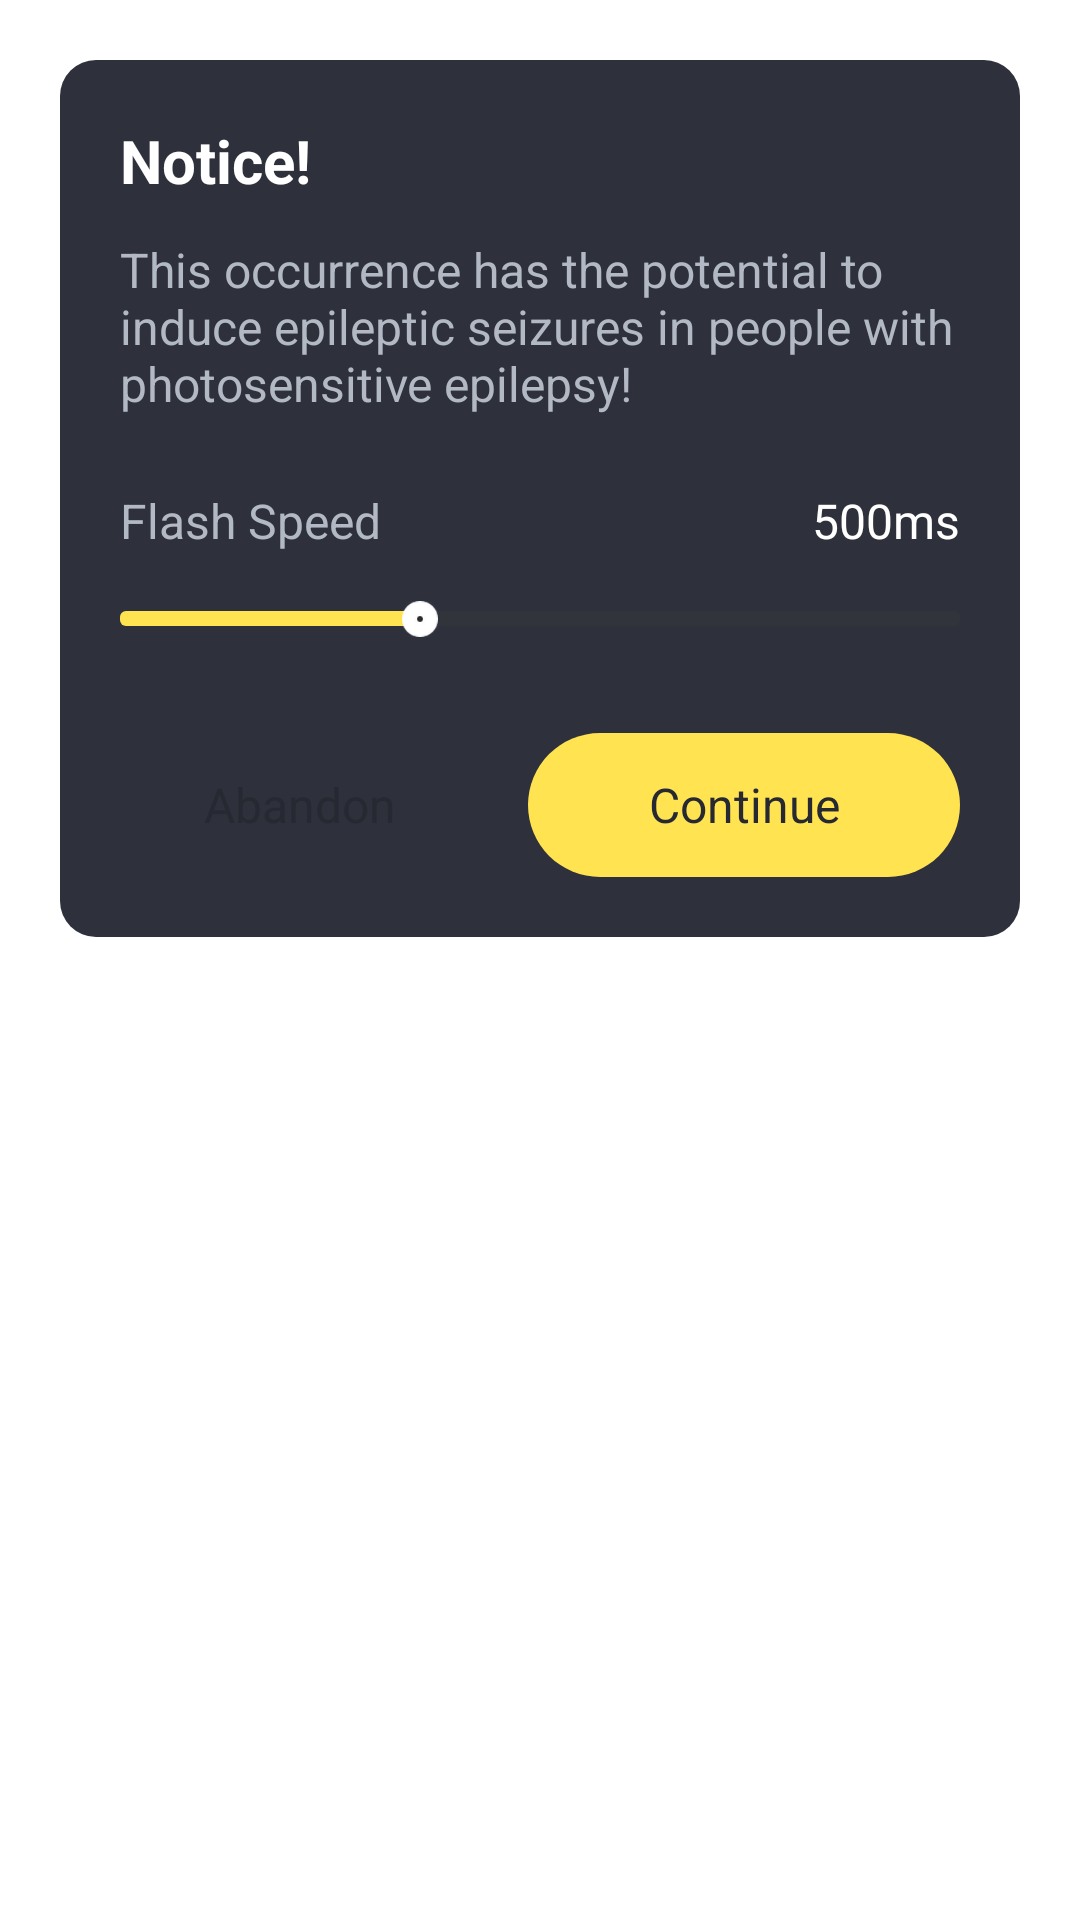

Write the Android layout XML for this screen, with the resource values it uses.
<!-- AndroidManifest.xml: application theme Theme.RadiantTorch -->
<!-- res/layout/dialog_warning.xml -->
<?xml version="1.0" encoding="utf-8"?>
<LinearLayout xmlns:android="http://schemas.android.com/apk/res/android"
    xmlns:app="http://schemas.android.com/apk/res-auto"
    android:layout_width="match_parent"
    android:layout_height="wrap_content"
    android:orientation="vertical"
    android:padding="20dp">

    <LinearLayout
        android:layout_width="match_parent"
        android:layout_height="wrap_content"
        android:background="@drawable/shape_2e313b_r12"
        android:orientation="vertical"
        android:padding="20dp">

        <TextView
            android:layout_width="match_parent"
            android:layout_height="wrap_content"
            android:text="@string/warning"
            android:textColor="@color/white"
            android:textSize="20sp"
            android:textStyle="bold"
            app:layout_constraintEnd_toEndOf="parent"
            app:layout_constraintStart_toStartOf="parent"
            app:layout_constraintTop_toBottomOf="@+id/logo" />

        <TextView
            android:layout_width="match_parent"
            android:layout_height="wrap_content"
            android:layout_marginTop="12dp"
            android:text="@string/warning_tips"
            android:textColor="@color/color_b2b9c4"
            android:textSize="16sp"
            app:layout_constraintEnd_toEndOf="parent"
            app:layout_constraintStart_toStartOf="parent"
            app:layout_constraintTop_toBottomOf="@+id/logo" />

        <androidx.constraintlayout.widget.ConstraintLayout
            android:layout_width="match_parent"
            android:layout_height="wrap_content"
            android:layout_marginTop="24dp">

            <TextView
                android:layout_width="wrap_content"
                android:layout_height="wrap_content"
                android:text="@string/flash_speed"
                android:textColor="@color/color_b2b9c4"
                android:textSize="16sp"
                app:layout_constraintStart_toStartOf="parent"
                app:layout_constraintTop_toTopOf="parent" />

            <TextView
                android:id="@+id/tv_speed"
                android:layout_width="wrap_content"
                android:layout_height="wrap_content"
                android:text="500ms"
                android:textColor="@color/white"
                android:textSize="16sp"
                app:layout_constraintEnd_toEndOf="parent"
                app:layout_constraintTop_toTopOf="parent" />
        </androidx.constraintlayout.widget.ConstraintLayout>

        <SeekBar
            android:id="@+id/seekbar"
            android:layout_width="match_parent"
            android:layout_height="wrap_content"
            android:layout_marginTop="16dp"
            android:max="1400"
            android:maxHeight="5.0dp"
            android:minHeight="5.0dp"
            android:progress="500"
            android:progressDrawable="@drawable/progress"
            android:thumb="@mipmap/pb_thumb" />

        <androidx.constraintlayout.widget.ConstraintLayout
            android:layout_width="match_parent"
            android:layout_height="wrap_content"
            android:layout_marginTop="32dp"
            app:layout_constraintBottom_toBottomOf="parent"
            app:layout_constraintEnd_toEndOf="parent"
            app:layout_constraintStart_toStartOf="parent">

            <Button
                android:id="@+id/btn_cancel"
                android:layout_width="120dp"
                android:layout_height="48dp"
                android:background="@drawable/shape_ffffff_r26"
                android:gravity="center"
                android:text="@string/btn_abandon"
                android:textAllCaps="false"
                android:textColor="@color/color_262931"
                android:textSize="16sp"
                app:layout_constraintEnd_toStartOf="@+id/btn_confirm"
                app:layout_constraintStart_toStartOf="parent"
                app:layout_constraintTop_toTopOf="parent" />

            <Button
                android:id="@+id/btn_confirm"
                android:layout_width="0dp"
                android:layout_height="48dp"
                android:layout_marginStart="16dp"
                android:background="@drawable/shape_ffe351_r26"
                android:gravity="center"
                android:text="@string/btn_continue"
                android:textAllCaps="false"
                android:textColor="@color/color_262931"
                android:textSize="16sp"
                app:layout_constraintEnd_toEndOf="parent"
                app:layout_constraintStart_toEndOf="@+id/btn_cancel"
                app:layout_constraintTop_toTopOf="parent" />
        </androidx.constraintlayout.widget.ConstraintLayout>

    </LinearLayout>
</LinearLayout>
<!-- resources referenced by this layout -->
<resources>
  <color name="color_262931">#262931</color>
  <color name="color_b2b9c4">#B2B9C4</color>
  <color name="white">#FFFFFFFF</color>
  <!-- drawable progress (drawable) -->
  <?xml version="1.0" encoding="UTF-8"?>
  <layer-list xmlns:android="http://schemas.android.com/apk/res/android">
      
      <item android:id="@android:id/background">
          <shape android:shape="rectangle">
              <corners android:radius="2dp" />
              <solid android:color="#31353B" />
          </shape>
      </item>
      
      <item android:id="@android:id/secondaryProgress">
          <scale android:scaleWidth="100%">
              <shape android:shape="rectangle">
                  <corners android:radius="2dp" />
                  <solid android:color="#FFE351" />
              </shape>
          </scale>
      </item>
      
      <item android:id="@android:id/progress">
          <scale android:scaleWidth="100%">
              <shape android:shape="rectangle">
                  <solid android:color="#FFE351" />
                  <corners android:radius="2dp" />
              </shape>
          </scale>
      </item>
  </layer-list>
  <!-- drawable shape_2e313b_r12 (drawable) -->
  <?xml version="1.0" encoding="utf-8"?>
  <shape xmlns:android="http://schemas.android.com/apk/res/android">
      <solid android:color="#2E313B" />
      <corners android:radius="12dp" />
  </shape>
  <!-- drawable shape_ffe351_r26 (drawable) -->
  <?xml version="1.0" encoding="utf-8"?>
  <shape xmlns:android="http://schemas.android.com/apk/res/android">
      <solid android:color="#FFE351" />
      <corners android:radius="26dp" />
  </shape>
  <!-- mipmap pb_thumb: webp bitmap (mipmap-xxxhdpi, 1689 bytes) -->
  <string name="btn_abandon">Abandon</string>
  <string name="btn_continue">Continue</string>
  <string name="flash_speed">Flash Speed</string>
  <string name="warning">Notice!</string>
  <string name="warning_tips">This occurrence has the potential to induce epileptic seizures in people with photosensitive epilepsy!</string>
  <style name="Theme.RadiantTorch" parent="Theme.MaterialComponents.DayNight.DarkActionBar">
          
          <item name="colorPrimary">@color/purple_200</item>
          <item name="colorPrimaryVariant">@color/purple_700</item>
          <item name="colorOnPrimary">@color/black</item>
          
          <item name="colorSecondary">@color/teal_200</item>
          <item name="colorSecondaryVariant">@color/teal_200</item>
          <item name="colorOnSecondary">@color/black</item>
          
          <item name="android:statusBarColor">?attr/colorPrimaryVariant</item>
          
      </style>
  <color name="purple_200">#FFBB86FC</color>
  <color name="purple_700">#FF3700B3</color>
  <color name="black">#FF000000</color>
  <color name="teal_200">#FF03DAC5</color>
</resources>
